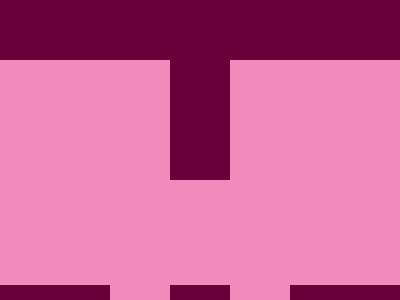

Recreate this image using only HTML and CSS.

<!-- Here added closing tags to format the code properly -->

<!-- Method 1 -->

<p>
<p a></p>
<style>
	* {
		background: #680039;
		margin: 0
	}

	p {
		height: 60;
		width: 60;
		border: solid#F28BBB;
		border-width: 0 170px;
		margin: 60 0
	}

	[a] {
		border-width: 0 60px;
		margin-left: 110
	}
</style>

<!-- Method 2 -->

<p></p>
<style>
	* {
		background: #680039;

		+* {
			border: solid#F28BBB;
			border-width: 60 0;
			margin: 60 230 60 0;
			-webkit-box-reflect: right 60px
		}
	}

	p {
		width: 110;
		height: 105;
		position: fixed
	}
</style>

<!-- Method 3 -->
<style>
	* {
		background: #680039;

		+* {
			background: #F28BBB;
			margin: 60 230 180 0;
			box-shadow: -15vw 30vw#680039, 0 30vw#F28BBB;
			-webkit-box-reflect: right 15vw
		}
	}
</style>
